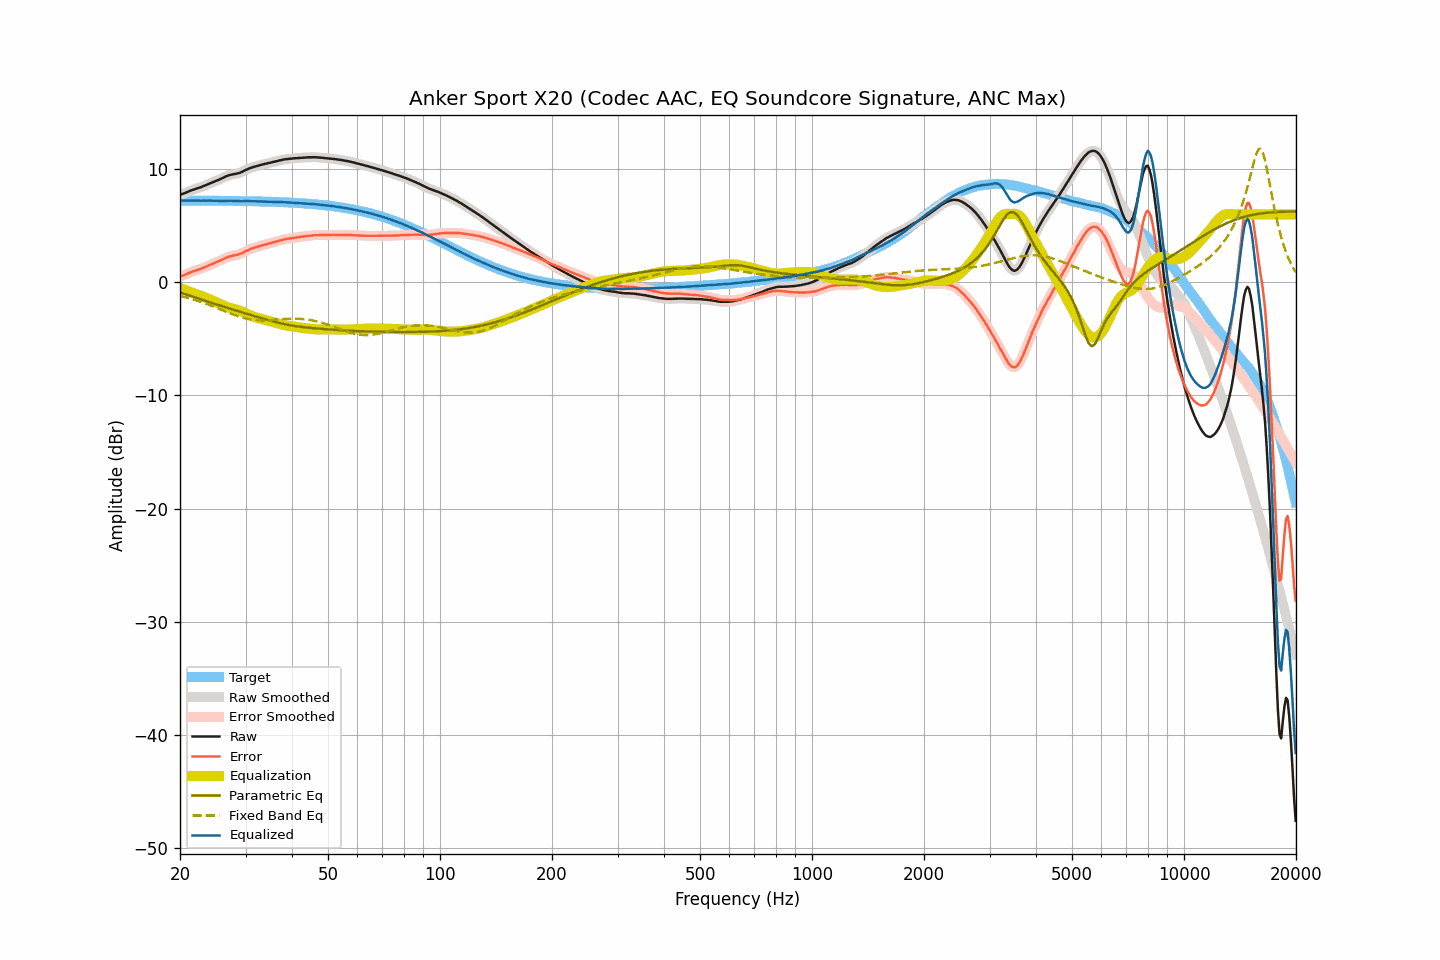

Source data for this figure (header and first rows):
frequency, raw, smoothed, error, error_smoothed, equalization, parametric_eq, fixed_band_eq, equalized_raw, equalized_smoothed, target
20.00, 7.73, 7.73, 0.51, 0.51, -0.49, -0.91, -1.20, 7.24, 7.24, 7.23
20.20, 7.78, 7.78, 0.56, 0.55, -0.55, -0.95, -1.24, 7.23, 7.23, 7.22
20.40, 7.82, 7.83, 0.60, 0.60, -0.61, -1.00, -1.27, 7.21, 7.22, 7.22
20.61, 7.88, 7.88, 0.66, 0.66, -0.67, -1.05, -1.31, 7.21, 7.21, 7.22
20.81, 7.94, 7.94, 0.72, 0.72, -0.73, -1.10, -1.35, 7.22, 7.21, 7.22
21.02, 8.00, 8.00, 0.78, 0.78, -0.78, -1.14, -1.38, 7.22, 7.22, 7.22
21.23, 8.06, 8.06, 0.84, 0.84, -0.84, -1.19, -1.42, 7.22, 7.22, 7.22
21.44, 8.12, 8.12, 0.90, 0.90, -0.89, -1.24, -1.47, 7.23, 7.23, 7.22
21.66, 8.17, 8.17, 0.95, 0.95, -0.95, -1.28, -1.51, 7.22, 7.23, 7.22
21.87, 8.22, 8.22, 1.00, 1.00, -1.00, -1.33, -1.55, 7.22, 7.22, 7.22
22.09, 8.27, 8.27, 1.05, 1.05, -1.05, -1.38, -1.59, 7.22, 7.22, 7.22
22.31, 8.31, 8.31, 1.09, 1.10, -1.10, -1.42, -1.64, 7.22, 7.22, 7.22
22.54, 8.36, 8.36, 1.14, 1.14, -1.15, -1.47, -1.69, 7.21, 7.21, 7.22
22.76, 8.40, 8.41, 1.19, 1.19, -1.20, -1.52, -1.74, 7.20, 7.21, 7.22
22.99, 8.46, 8.46, 1.25, 1.24, -1.25, -1.56, -1.78, 7.21, 7.21, 7.21
23.22, 8.51, 8.51, 1.30, 1.30, -1.30, -1.61, -1.84, 7.21, 7.21, 7.21
23.45, 8.57, 8.57, 1.36, 1.36, -1.36, -1.65, -1.89, 7.21, 7.21, 7.21
23.69, 8.63, 8.63, 1.42, 1.42, -1.42, -1.70, -1.94, 7.21, 7.21, 7.21
23.92, 8.70, 8.70, 1.49, 1.49, -1.48, -1.75, -1.99, 7.22, 7.22, 7.21
24.16, 8.76, 8.76, 1.55, 1.55, -1.54, -1.79, -2.05, 7.22, 7.21, 7.21
24.40, 8.81, 8.82, 1.60, 1.61, -1.60, -1.84, -2.10, 7.21, 7.21, 7.21
24.65, 8.87, 8.87, 1.66, 1.67, -1.66, -1.88, -2.16, 7.21, 7.21, 7.21
24.89, 8.93, 8.93, 1.73, 1.72, -1.73, -1.93, -2.22, 7.21, 7.20, 7.21
25.14, 8.99, 8.99, 1.79, 1.78, -1.79, -1.97, -2.27, 7.20, 7.20, 7.20
25.39, 9.04, 9.05, 1.84, 1.84, -1.85, -2.02, -2.33, 7.19, 7.19, 7.20
25.65, 9.11, 9.11, 1.91, 1.91, -1.92, -2.06, -2.39, 7.19, 7.19, 7.20
25.91, 9.18, 9.18, 1.98, 1.98, -1.99, -2.11, -2.45, 7.19, 7.19, 7.20
26.16, 9.25, 9.25, 2.05, 2.05, -2.05, -2.15, -2.51, 7.20, 7.20, 7.20
26.43, 9.32, 9.32, 2.12, 2.12, -2.12, -2.20, -2.56, 7.20, 7.20, 7.20
26.69, 9.38, 9.38, 2.19, 2.19, -2.17, -2.24, -2.62, 7.21, 7.21, 7.19
26.96, 9.43, 9.43, 2.24, 2.24, -2.23, -2.29, -2.68, 7.20, 7.21, 7.19
27.23, 9.48, 9.48, 2.29, 2.29, -2.27, -2.33, -2.73, 7.21, 7.20, 7.19
27.50, 9.51, 9.51, 2.32, 2.32, -2.31, -2.37, -2.79, 7.20, 7.20, 7.19
27.77, 9.54, 9.54, 2.35, 2.35, -2.35, -2.42, -2.84, 7.19, 7.19, 7.19
28.05, 9.56, 9.56, 2.38, 2.38, -2.38, -2.46, -2.90, 7.18, 7.18, 7.19
28.33, 9.59, 9.59, 2.41, 2.41, -2.42, -2.51, -2.95, 7.17, 7.17, 7.18
28.62, 9.62, 9.62, 2.44, 2.44, -2.46, -2.55, -3.00, 7.16, 7.16, 7.18
28.90, 9.66, 9.66, 2.48, 2.49, -2.50, -2.59, -3.04, 7.16, 7.16, 7.18
29.19, 9.72, 9.72, 2.54, 2.54, -2.56, -2.64, -3.09, 7.16, 7.16, 7.18
29.48, 9.78, 9.79, 2.61, 2.61, -2.62, -2.68, -3.13, 7.16, 7.17, 7.17
29.78, 9.86, 9.86, 2.69, 2.69, -2.68, -2.72, -3.16, 7.18, 7.17, 7.17
30.08, 9.93, 9.93, 2.76, 2.76, -2.75, -2.76, -3.20, 7.18, 7.18, 7.17
30.38, 9.99, 9.99, 2.82, 2.83, -2.82, -2.81, -3.23, 7.17, 7.18, 7.17
30.68, 10.05, 10.05, 2.89, 2.89, -2.88, -2.85, -3.26, 7.17, 7.17, 7.16
30.99, 10.11, 10.11, 2.95, 2.95, -2.94, -2.89, -3.28, 7.17, 7.17, 7.16
31.30, 10.16, 10.16, 3.00, 3.00, -3.00, -2.93, -3.30, 7.16, 7.16, 7.16
31.61, 10.20, 10.20, 3.05, 3.05, -3.05, -2.98, -3.32, 7.15, 7.15, 7.15
31.93, 10.24, 10.24, 3.09, 3.09, -3.09, -3.02, -3.34, 7.15, 7.15, 7.15
32.24, 10.28, 10.28, 3.13, 3.13, -3.14, -3.06, -3.35, 7.14, 7.14, 7.15
32.57, 10.32, 10.32, 3.18, 3.18, -3.18, -3.10, -3.36, 7.14, 7.14, 7.14
32.89, 10.36, 10.36, 3.22, 3.22, -3.22, -3.14, -3.36, 7.14, 7.14, 7.14
33.22, 10.39, 10.39, 3.25, 3.26, -3.26, -3.18, -3.36, 7.13, 7.14, 7.14
33.55, 10.43, 10.43, 3.30, 3.30, -3.30, -3.23, -3.37, 7.14, 7.13, 7.13
33.89, 10.46, 10.46, 3.33, 3.33, -3.33, -3.27, -3.36, 7.13, 7.13, 7.13
34.23, 10.49, 10.49, 3.37, 3.37, -3.37, -3.31, -3.36, 7.12, 7.12, 7.12
34.57, 10.53, 10.53, 3.41, 3.41, -3.41, -3.35, -3.35, 7.12, 7.12, 7.12
34.92, 10.56, 10.56, 3.45, 3.45, -3.45, -3.39, -3.34, 7.11, 7.12, 7.12
35.27, 10.60, 10.60, 3.49, 3.49, -3.49, -3.42, -3.33, 7.12, 7.11, 7.11
35.62, 10.63, 10.63, 3.52, 3.52, -3.52, -3.46, -3.32, 7.11, 7.10, 7.11
35.97, 10.66, 10.66, 3.56, 3.56, -3.56, -3.50, -3.31, 7.10, 7.10, 7.10
... 635 more rows
